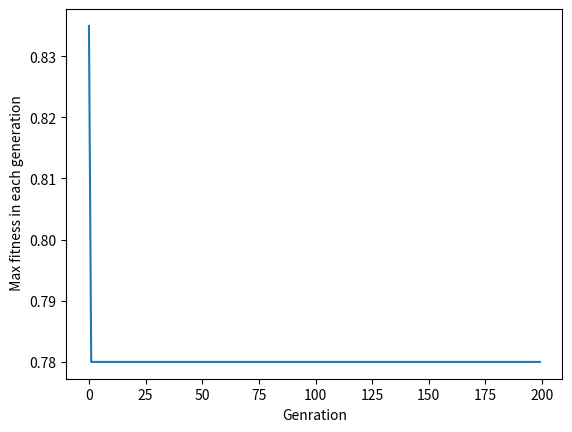

The matplotlib source for this figure:
#initialize population
import random
import math
import numpy

#fitness score calculation
def fitness():
    global best,fit_value,x_dec,y_dec,x,y
    x=[]
    y=[]
    #print("Population generated:\n",population)
    #to test if code is correctly working or not, uncomment below line and change to index 9 in iteration
    #population.append([1,0,0,0,1,0,1,0,0,0,1,1,1,0,1,1])
    for i in population:
        #dividing 16-bit chromosome to 8-bit x,y
        x.append(i[0:8])
        y.append(i[8:16])
    #print("partitioned x:\n",x)
    #print("partitioned y:\n",y)
    fit_value = []
    best=[]
    x_dec=[] #will have x's decimal value
    y_dec=[] #will have y's decimal value
    for i in x:
        i.reverse()
        x_value=0
        for j in range(8):
            x_value+=i[j]*math.pow(2,j) #converting x: binary to decimal value
        #print(x_value)
        x_value=(x_value*4/255)-2 #compressing x value in range (-2,2)
        x_dec.append(x_value)
    for i in y:
        i.reverse()
        y_value=0
        for j in range(8):
            y_value+=i[j]*math.pow(2,j) #converting y: binary to decimal value
        #print(y_value)
        y_value=(y_value*4/255)-2 #compressing y value in range (-2,2)
        y_dec.append(y_value)
    #print("corresponding x value:\n",x_dec,"\ncorresponding y-value:\n",y_dec)
    #fitness calculation function
    for i in range(8):
        #fitness function cal for (x,y)
        a = math.pow(1-x_dec[i],2)*math.exp(-math.pow(x_dec[i],2)-math.pow(y_dec[i]+1,2))
        b = (x_dec[i]-math.pow(x_dec[i],3)-math.pow(y_dec[i],3))*math.exp(-math.pow(x_dec[i],2)-math.pow(y_dec[i],2))
        fit_value.append(a-b)
        x[i].reverse()#normalising reversed string
        y[i].reverse()
        best.append([a-b,[x[i],y[i]]]) #store fitness value, (x,y)
    low = round(min(best)[0],3) #rollete wheel selection
    print("low:",low) #rollette wheel selection...to get rid of maximum -ve numbers
    if low<0:
        for i in best:
            #print("best",i[0])
            i[0]+=abs(low)
            #print("best",i[0])
    print("Fitness before rollete wheel selection:\n",fit_value)
    index_max=fit_value.index(max(fit_value))
    #print(best)
    best.sort()
    best.reverse()
    print("Chromosome maximum fitness value after rollete wheel selection: ",best[0][0]," and it's x,y values are: ",best[0][1][0],best[0][1][1])
    #print("Sorted values:\n",best)
    return best #fitness value and (x,y)

def selectparents():
    global parents
    parents = []
    c=0
    #print("selected parents",parents)
    for i in best:
        if c==2: #selecting best 2 parents (x,y)
            break
        else:
            parents.append(i[1][0]+i[1][1])
            #parents.append(i[1][1])
            c+=1
    #print("selected parents:",parents)
    return parents #returns 2 16-bit chromosome parents

def crossover() :
    global parents
    pc = 0.7 #cross over probability
    c = round(16*pc)
    cross_point = random.randint(0,c)
    print("cross point:",cross_point)
    parents = parents + list([(parents[0][0:cross_point] + parents[1][cross_point:16])])
    parents = parents + list([(parents[1][0:cross_point] + parents[0][cross_point:16])])
    #print("crossover:",parents)
    return parents[2:]#will return 2 offsprings after index 1`

def mutation():
    global populations, parents,offspring_crossover
    mute = random.randint(1,100) #probability of 1 is 1/100=0.01
    if mute == 1:
        x = random.randint(0,1) #since 2 indexes
        y = random.randint(0,15) #since length of parents chosen is 16
        offspring_crossover[x][y] = 1-offspring_crossover[x][y] #1 to 0; 0 to 1
    #print("mutation:",population)
    return offspring_crossover

global best_outputs
best_outputs = []
num_generations = 200
global population
global size
size = 8
global graph
graph = []
#generating 16-gene/bit chromosome with population size=8
population =([[random.randint(0,1) for x in range(16)] for i in range(size)])
print("Initial autogenerated population:\n",population)
for i in range(num_generations):
    print("Generation : ", i+1)

    # Measuring the fitness of each chromosome in the population.
    fit = fitness()
    print("Fitness:")
    print(fit) #will have best (fitness,(x,y)) for this generations in fit,best
    best_outputs.append(max(fit)) #will have best (fitness,(x,y)) for all generations in best_outputs
    graph.append(fit[0][0]) #max fitness value is used for graph representation

    # Selecting the best parents in the population for mating.
    parents = selectparents()
    print("Parents:")
    print(parents)

    # Generating next generation using crossover.
    offspring_crossover = crossover()
    print("Crossover:")
    print(offspring_crossover)

    # Adding some variations to the offspring using mutation.
    offspring_mutation = mutation()
    print("Mutation:")
    print(offspring_mutation)

    # Creating the new population based on the present population, parents and offspring.
    for i in range(0,6):
        population[i]=fit[i][1][0]+fit[i][1][1] #x+y concatenaing for top 6 in fit
    population[6]=offspring_mutation[0] #append mutated offspring1
    population[7]=offspring_mutation[1] #append mutated offspring2
    print("Next generation Population:")
    print(population)

# finding best fitness value of all 200 generation and it's corresponding (x,y)
best_outputs.sort()
best_outputs.reverse()
print("Best fit value to the function: ", best_outputs[0][0]," and its x,y values:",best_outputs[1][1])

# graph representation
import matplotlib.pyplot
matplotlib.pyplot.plot(graph)
matplotlib.pyplot.xlabel("Genration")
matplotlib.pyplot.ylabel(" Max fitness in each generation")
matplotlib.pyplot.show()
